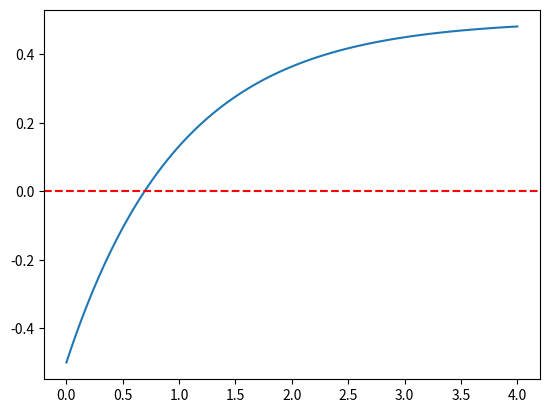

The script that saved this image:
# -*- coding: utf-8 -*-

import os
import numpy as np
import matplotlib.pyplot as plt


def f(x):
    return 0.5 - np.exp(-x)

x = np.linspace(0, 4, 100)
y = f(x)
plt.plot(x, y)
plt.axhline(0, color='r', ls='--')


def bisection(func, x1, x2, tol=1e-3, nmax=10):
    f1 = func(x1)
    f2 = func(x2)
    assert f1 * f2 < 0, 'Error: zero not in interval x1-x2'
    for i in range(nmax):
        xm = 0.5 * (x1 + x2)
        fm = func(xm)
        if fm * f2 < 0:
            x1 = xm
            f1 = fm
        else:
            x2 = xm
            f2 = fm
        print(x1, x2, f1, f2)
        if abs(x1 - x2) < tol:
            return x1
    print('Maximum number of iterations reached')
    return x1

xzero = bisection(f, 0, 4, nmax=20)
print('zero of function and function value: ', xzero, f(xzero))

xzero = bisection(np.cos, 0, 3, tol=1e-6, nmax=30)
print('cos(x) is zero between 0 and pi at:', xzero)
print('relative error:', (xzero - np.pi / 2) / (np.pi / 2))

os.system("pause")
